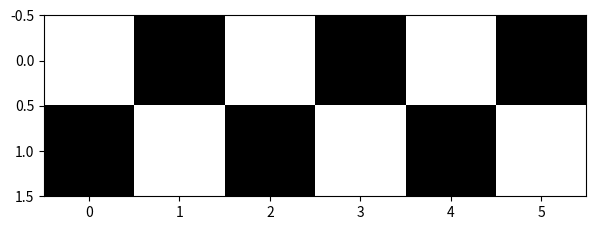

Generate this figure with matplotlib:
from matplotlib import pyplot as plt
import numpy as np

mylist = [[1,0,1,0,1,0],[0,1,0,1,0,1]]

my_array = np.array(mylist)

plt.figure(figsize=(7,7))

plt.imshow(my_array, cmap='gray')

plt.show()